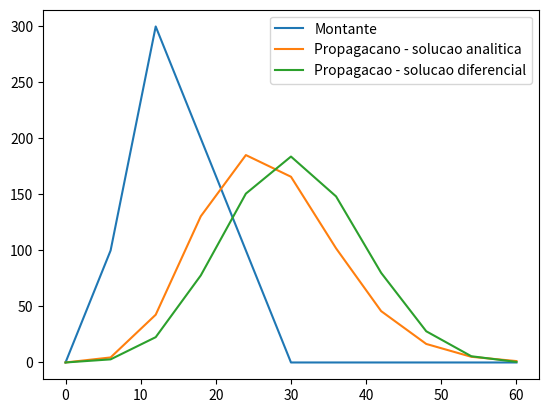

Python code for this plot:
'''
[redacted]
Revisao -
'''
# Modelo proposto - serie de n reservatorio lineares com constante k
# Para cada reservatorio, S = k*Q
# Qcmon - (vazao) condicao de contorno de montante
# Qcjus - (vazao) condicao de contorno de jusante
import numpy as np
from scipy import integrate, special


def rsvs_lin_sol_analitica(Qcmon, dt, k, n):
    # 1 - Impulse Response Function - u(t)
    #   u(t) equivale ao HUI/IUH - Hidrograma Unitario Instantaneo
    u = lambda t: 1/(k*special.gamma(n))*(t/k)**(n-1)*np.exp(-t/k)
    # 2 - Step Response Function - g(t)
    g = [0.0]
    i = 1
    while g[-1] <= 0.999:
        g.append(integrate.quad(u, 0, i*dt)[0])
        i+=1
    # 3 - Pulse Response Function - h(t)
    #   h(t) corresponde as ordenadas do Hidrograma Unitario
    h = np.diff(g)
    ## Convolucao
    # Inicializacao do vetor de vazoes propagadas (saida)
    Qprop = pd.Series([], dtype='float64')
    HU = [0]*len(h)
    for t, q in Qcmon.items():
        HU = [ HU[i] + q*h[i] for i in range(len(h))]
        Qprop.loc[t] = HU[0]
        HU = HU[1:]
        HU.append(0)
    return Qprop


def rsvs_lin_sol_diferencial(Qcmon, dt, k, n):
    idx = Qcmon.index
    Qcmon = Qcmon.to_numpy()
    for rsv in range(n):
        Qprop = [0] # condicao inicial
        for i in range(1, len(Qcmon)):
            qprop = (2*k-dt)/(2*k+dt)*Qprop[i-1] + dt/(2*k+dt)*(Qcmon[i] + Qcmon[i-1])
            Qprop.append(qprop)
        Qcmon = Qprop
    Qprop = pd.Series(index=idx, data=Qprop)
    return Qprop


### Teste com exemplo do Ven te Chow (1988), pg. 262
import pandas as pd
idx = [6*i for i in range(0,11)]
Qcmon = pd.Series(index=idx, data=[0]*len(idx))
Qcmon.loc[6]  = 100
Qcmon.loc[12] = 300
Qcmon.loc[18] = 200
Qcmon.loc[24] = 100
dt = 6   # hr
k = 3.14 # hr (mesma unidade de dt)
n = 5    # hr

Qprop_analitica = rsvs_lin_sol_analitica(Qcmon, dt, k, n)
Qprop_diferencial = rsvs_lin_sol_diferencial(Qcmon, dt, k, n)

import matplotlib.pyplot as plt
Qcmon.plot(label='Montante')
Qprop_analitica.plot(label='Propagacano - solucao analitica')
Qprop_diferencial.plot(label='Propagacao - solucao diferencial')
plt.legend()
plt.show()
